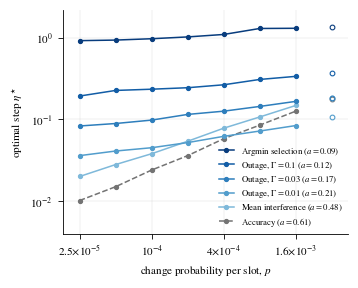
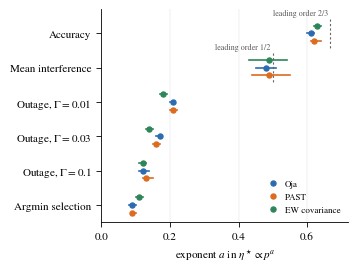

Write Python code to recreate these figures, in order.
"""Figures for the manuscript. Numbers are the bootstrap/optimum estimates from
null_analyze.py (N1, N1b, N2; M = 16; p = 3.2e-3 excluded)."""
import matplotlib
matplotlib.use("Agg")
import matplotlib.pyplot as plt
import numpy as np

plt.rcParams.update({"font.family": "serif", "font.serif": ["STIXGeneral", "DejaVu Serif"],
                     "mathtext.fontset": "stix", "font.size": 8, "axes.linewidth": 0.6,
                     "xtick.major.width": 0.6, "ytick.major.width": 0.6, "pdf.fonttype": 42})

# ---------------------------------------------------------------- Fig. 1
P = np.array([2.5e-5, 5e-5, 1e-4, 2e-4, 4e-4, 8e-4, 1.6e-3])
S = {"Accuracy": ([.01016, .015, .024, .036, .058, .085, .126], 0.61),
     "Mean interference": ([.020, .028, .038, .054, .078, .107, .148], 0.48),
     r"Outage, $\Gamma=0.01$": ([.036, .041, .045, .052, .062, .072, .084], 0.21),
     r"Outage, $\Gamma=0.03$": ([.083, .089, .098, .115, .126, .144, .166], 0.17),
     r"Outage, $\Gamma=0.1$": ([.193, .226, .234, .244, .265, .308, .336], 0.12),
     "Argmin selection": ([.919, .934, .970, 1.021, 1.094, 1.295, 1.302], 0.09)}
# p = 3.2e-3 (excluded from fits: excursions overlap), shown as open markers
EXCL = [0.180, 0.181, 0.107, 0.185, 0.367, 1.367]
fig, ax = plt.subplots(figsize=(3.45, 2.75))
blues = plt.cm.Blues(np.linspace(0.45, 0.95, 5))
handles = []
for j, (name, (v, a)) in enumerate(S.items()):
    if j == 0:
        h, = ax.plot(P, v, "o--", color="0.45", ms=2.8, lw=1.1, label=f"{name} ($a={a:.2f}$)")
    else:
        h, = ax.plot(P, v, "o-", color=blues[j - 1], ms=2.8, lw=1.1, label=f"{name} ($a={a:.2f}$)")
    handles.append(h)
    ax.plot([3.2e-3], [EXCL[j]], "o", mfc="none", mec=(h.get_color()), ms=3.4, mew=0.8)
ax.legend(handles[::-1], [h.get_label() for h in handles[::-1]], loc="lower right", frameon=False,
          fontsize=6.3, handlelength=1.8, labelspacing=0.25, borderaxespad=0.2)
ax.set_xscale("log"); ax.set_yscale("log")
ax.set_xlim(1.8e-5, 4.4e-3); ax.set_ylim(4e-3, 2.2)
ax.set_xticks([2.5e-5, 1e-4, 4e-4, 1.6e-3]); ax.set_xticklabels([r"$2.5{\times}10^{-5}$", r"$10^{-4}$", r"$4{\times}10^{-4}$", r"$1.6{\times}10^{-3}$"])
ax.minorticks_off()
ax.set_xlabel(r"change probability per slot, $p$")
ax.set_ylabel(r"optimal step $\eta^\star$")
ax.grid(True, which="major", lw=0.3, color="0.85")
for s in ("top", "right"):
    ax.spines[s].set_visible(False)
fig.tight_layout(pad=0.3)
fig.savefig("fig1_eta_star.pdf"); fig.savefig("fig1_eta_star.png", dpi=200)

# ---------------------------------------------------------------- Fig. 2
costs = ["Accuracy", "Mean interference", r"Outage, $\Gamma=0.01$", r"Outage, $\Gamma=0.03$",
         r"Outage, $\Gamma=0.1$", "Argmin selection"]
E = {"Oja": [(.61, .60, .62), (.48, .45, .51), (.21, .20, .21), (.17, .16, .17), (.12, .11, .14), (.09, .08, .10)],
     "PAST": [(.62, .61, .64), (.49, .44, .55), (.21, .20, .22), (.16, .15, .17), (.13, .12, .15), (.09, .09, .10)],
     "EW covariance": [(.63, .62, .64), (.49, .43, .54), (.18, .17, .19), (.14, .13, .15), (.12, .11, .13), (.11, .10, .12)]}
cols = {"Oja": "#2b6cb0", "PAST": "#dd6b20", "EW covariance": "#2f855a"}
off = {"Oja": 0.0, "PAST": 0.22, "EW covariance": -0.22}
fig, ax = plt.subplots(figsize=(3.45, 2.6))
for tk, vals in E.items():
    for i, (a, lo, hi) in enumerate(vals):
        y = i + off[tk]
        ax.plot([lo, hi], [y, y], color=cols[tk], lw=1.2)
        ax.plot(a, y, "o", color=cols[tk], ms=3.6, label=tk if i == 0 else None)
for i, pred, lab in [(0, 2 / 3, "leading order 2/3"), (1, 0.5, "leading order 1/2")]:
    ax.plot([pred, pred], [i - 0.42, i + 0.42], ls=(0, (2, 2)), color="0.4", lw=0.8)
    ax.text(pred - 0.006, i - 0.47, lab, fontsize=5.8, color="0.35", va="bottom", ha="right")
ax.set_yticks(range(len(costs))); ax.set_yticklabels(costs)
ax.invert_yaxis()
ax.set_xlim(0, 0.72)
ax.set_xlabel(r"exponent $a$ in $\eta^\star \propto p^{a}$")
ax.grid(True, axis="x", lw=0.3, color="0.85")
for s in ("top", "right"):
    ax.spines[s].set_visible(False)
ax.legend(loc="lower right", frameon=False, fontsize=6.5, handletextpad=0.3)
fig.tight_layout(pad=0.3)
fig.savefig("fig2_exponents.pdf"); fig.savefig("fig2_exponents.png", dpi=200)
print("ok")
